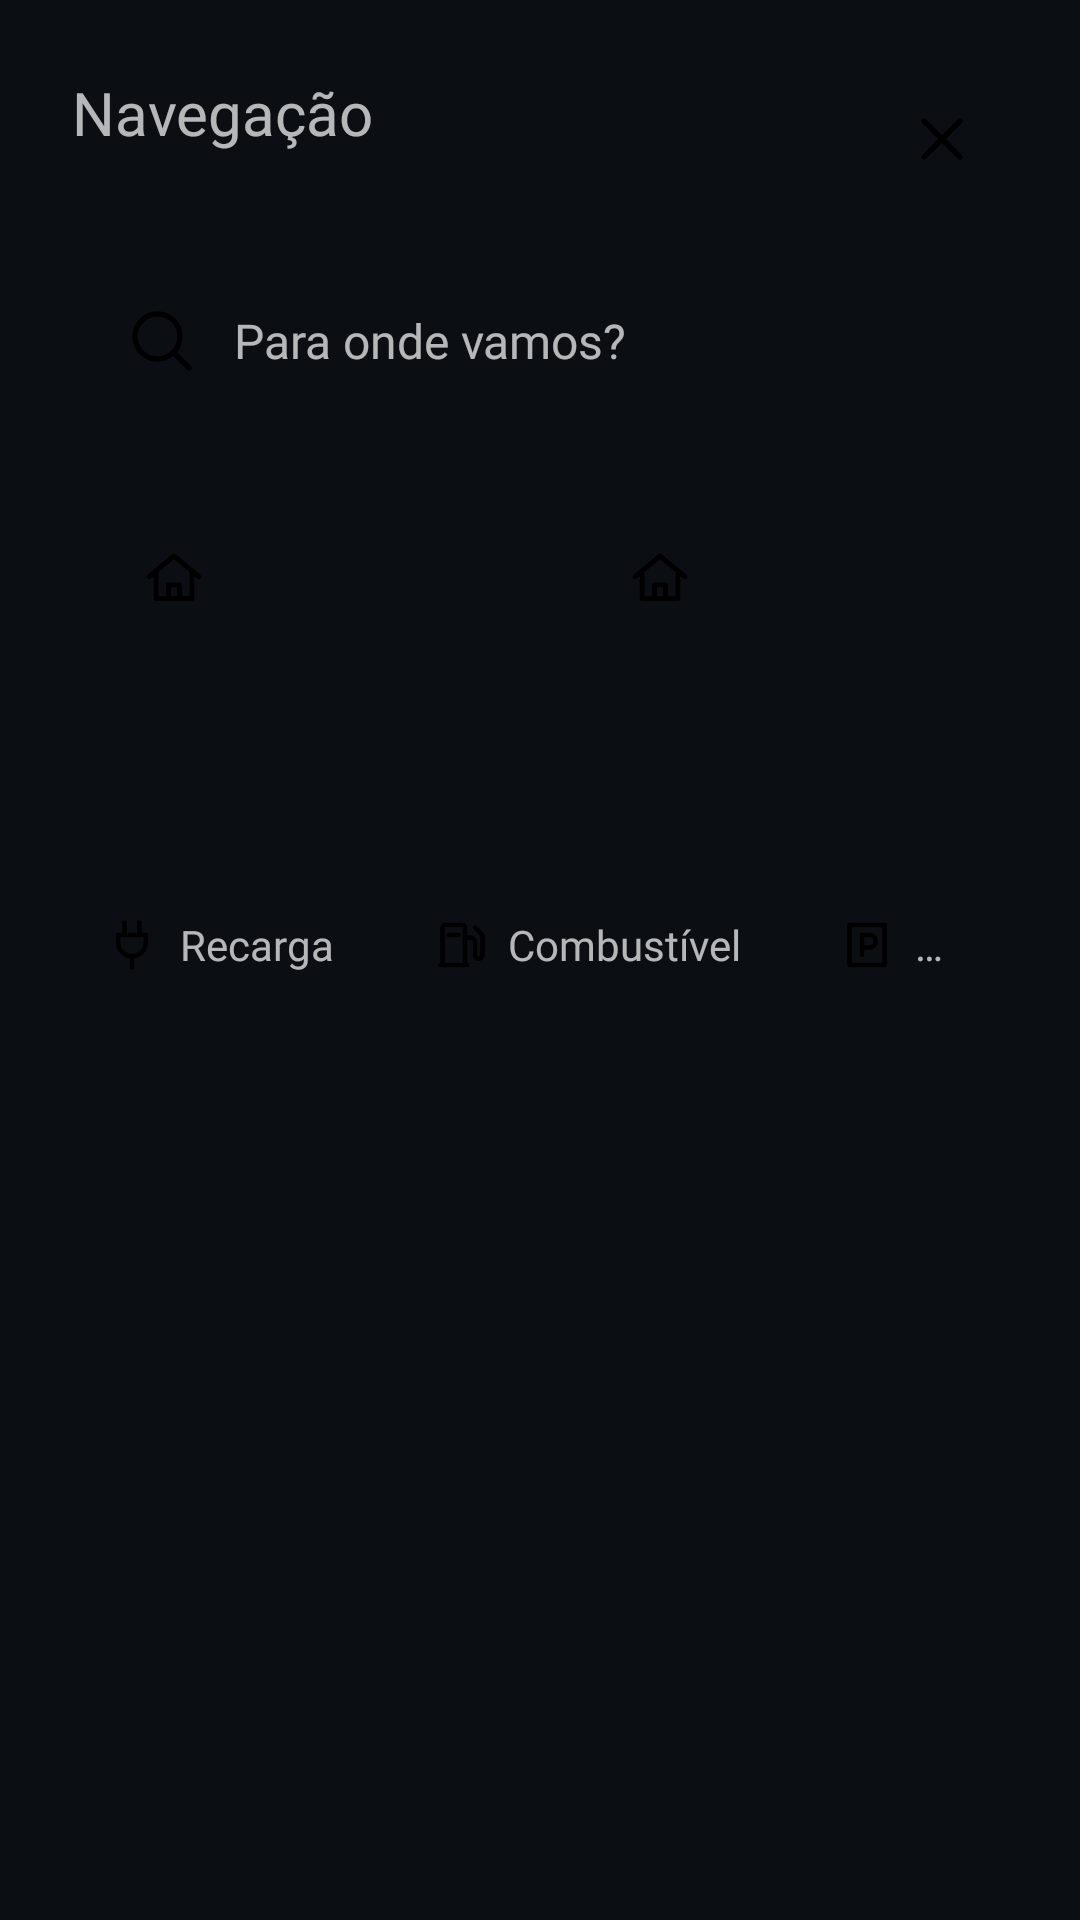

Produce the Android XML layout that renders to this screen, including the resource entries it uses.
<!-- AndroidManifest.xml: application theme Theme.PainelLivre -->
<!-- res/layout/pop_nav.xml -->
<?xml version="1.0" encoding="utf-8"?>
<ScrollView xmlns:android="http://schemas.android.com/apk/res/android"
    android:id="@+id/popNav"
    android:layout_width="470dp"
    android:layout_height="wrap_content"
    android:scrollbars="none">

    <LinearLayout
        android:layout_width="match_parent"
        android:layout_height="wrap_content"
        android:orientation="vertical"
        android:padding="24dp">

        <LinearLayout style="@style/AuPopHead">

            <LinearLayout
                android:layout_width="0dp"
                android:layout_height="wrap_content"
                android:layout_weight="1"
                android:orientation="vertical">

                <TextView
                    style="@style/AuTitle"
                    android:text="@string/nav_title" />

                <TextView
                    android:id="@+id/popNavApp"
                    style="@style/AuCaption"
                    android:maxLines="1" />
            </LinearLayout>

            <ImageView
                android:importantForAccessibility="no"
                android:id="@+id/popNavClose"
                style="@style/AuClose" />
        </LinearLayout>

        <LinearLayout
            android:id="@+id/popNavRoute"
            android:layout_width="match_parent"
            android:layout_height="wrap_content"
            android:layout_marginBottom="12dp"
            android:gravity="center_vertical"
            android:minHeight="62dp"
            android:orientation="horizontal"
            android:padding="8dp"
            android:tag="a_mode_on"
            android:visibility="gone">

            <br.painellivre.cluster.ManeuverView
                android:importantForAccessibility="no"
                android:id="@+id/popNavManeuver"
                android:layout_width="40dp"
                android:layout_height="40dp"
                android:padding="5dp"
                android:tag="a_badge_on" />

            <LinearLayout
                android:layout_width="0dp"
                android:layout_height="wrap_content"
                android:layout_marginStart="12dp"
                android:layout_weight="1"
                android:orientation="vertical">

                <TextView
                    android:id="@+id/popNavRouteTitle"
                    style="@style/AuBodyStrong" />

                <TextView
                    android:id="@+id/popNavRouteSub"
                    style="@style/AuCaption"
                    android:maxLines="1" />
            </LinearLayout>

            <TextView
                android:id="@+id/popNavRouteAction"
                style="@style/AuPillSecondary"
                android:layout_marginStart="8dp"
                android:tag="a_raised_sm" />
        </LinearLayout>

        <LinearLayout
            android:id="@+id/popNavSearch"
            android:layout_width="match_parent"
            android:layout_height="58dp"
            android:contentDescription="@string/destination_hint"
            android:gravity="center_vertical"
            android:orientation="horizontal"
            android:paddingStart="18dp"
            android:paddingEnd="8dp"
            android:tag="a_sunken_click">

            <ImageView
                android:importantForAccessibility="no"
                style="@style/AuIcon"
                android:src="@drawable/au_search" />

            <TextView
                style="@style/AuBody"
                android:layout_width="0dp"
                android:layout_marginStart="12dp"
                android:layout_weight="1"
                android:tag="a_muted"
                android:text="@string/destination_hint" />
        </LinearLayout>

        <LinearLayout
            android:layout_width="match_parent"
            android:layout_height="wrap_content"
            android:layout_marginTop="16dp"
            android:layout_marginBottom="16dp"
            android:orientation="horizontal">

            <include
                android:id="@+id/popNavHome"
                layout="@layout/pop_nav_fav" />

            <Space android:layout_width="12dp" android:layout_height="0dp" />

            <include
                android:id="@+id/popNavWork"
                layout="@layout/pop_nav_fav" />
        </LinearLayout>

        <LinearLayout
            android:id="@+id/popNavCats"
            android:layout_width="match_parent"
            android:layout_height="44dp"
            android:orientation="horizontal">

            <include
                android:id="@+id/popCatCharge"
                layout="@layout/aura_cat_charge" />

            <include
                android:id="@+id/popCatFuel"
                layout="@layout/aura_cat_fuel" />

            <include
                android:id="@+id/popCatParking"
                layout="@layout/aura_cat_parking" />
        </LinearLayout>
    </LinearLayout>
</ScrollView>
<!-- res/layout/pop_nav_fav.xml (included above) -->
<?xml version="1.0" encoding="utf-8"?>
<LinearLayout xmlns:android="http://schemas.android.com/apk/res/android"
    android:layout_width="0dp"
    android:layout_height="wrap_content"
    android:layout_weight="1"
    android:orientation="vertical"
    android:padding="14dp"
    android:tag="a_sunken_click">

    <LinearLayout
        android:layout_width="match_parent"
        android:layout_height="wrap_content"
        android:gravity="center_vertical"
        android:orientation="horizontal">

        <ImageView
            android:id="@+id/favIcon"
            android:layout_width="40dp"
            android:layout_height="40dp"
            android:importantForAccessibility="no"
            android:padding="9dp"
            android:src="@drawable/au_home"
            android:tag="a_badge_on" />

        <TextView
            android:id="@+id/favDistance"
            style="@style/AuNumS"
            android:layout_width="0dp"
            android:layout_weight="1"
            android:gravity="end"
            android:textSize="22sp" />
    </LinearLayout>

    <TextView
        android:id="@+id/favName"
        style="@style/AuBodyStrong"
        android:layout_marginTop="10dp"
        android:textSize="17sp" />

    <TextView
        android:id="@+id/favSub"
        style="@style/AuCaption"
        android:maxLines="1" />
</LinearLayout>
<!-- res/layout/aura_cat_charge.xml (included above) -->
<?xml version="1.0" encoding="utf-8"?>
<LinearLayout xmlns:android="http://schemas.android.com/apk/res/android"
    android:id="@+id/catCharge"
    android:layout_width="wrap_content"
    android:layout_height="44dp"
    android:layout_marginEnd="8dp"
    android:gravity="center_vertical"
    android:orientation="horizontal"
    android:paddingStart="10dp"
    android:paddingEnd="14dp"
    android:tag="a_sunken_pill">

    <ImageView
        android:importantForAccessibility="no"
        style="@style/AuIcon"
        android:layout_width="20dp"
        android:layout_height="20dp"
        android:src="@drawable/au_plug"
        android:tag="a_icon_accent" />

    <TextView
        style="@style/AuLabel"
        android:layout_marginStart="6dp"
        android:text="@string/cat_charge" />
</LinearLayout>
<!-- res/layout/aura_cat_fuel.xml (included above) -->
<?xml version="1.0" encoding="utf-8"?>
<LinearLayout xmlns:android="http://schemas.android.com/apk/res/android"
    android:id="@+id/catFuel"
    android:layout_width="wrap_content"
    android:layout_height="44dp"
    android:layout_marginEnd="8dp"
    android:gravity="center_vertical"
    android:orientation="horizontal"
    android:paddingStart="10dp"
    android:paddingEnd="14dp"
    android:tag="a_sunken_pill">

    <ImageView
        android:importantForAccessibility="no"
        style="@style/AuIcon"
        android:layout_width="20dp"
        android:layout_height="20dp"
        android:src="@drawable/au_fuel"
        android:tag="a_icon_accent" />

    <TextView
        style="@style/AuLabel"
        android:layout_marginStart="6dp"
        android:text="@string/cat_fuel" />
</LinearLayout>
<!-- res/layout/aura_cat_parking.xml (included above) -->
<?xml version="1.0" encoding="utf-8"?>
<LinearLayout xmlns:android="http://schemas.android.com/apk/res/android"
    android:id="@+id/catParking"
    android:layout_width="wrap_content"
    android:layout_height="44dp"
    android:layout_marginEnd="8dp"
    android:gravity="center_vertical"
    android:orientation="horizontal"
    android:paddingStart="10dp"
    android:paddingEnd="14dp"
    android:tag="a_sunken_pill">

    <ImageView
        android:importantForAccessibility="no"
        style="@style/AuIcon"
        android:layout_width="20dp"
        android:layout_height="20dp"
        android:src="@drawable/au_parking"
        android:tag="a_icon_accent" />

    <TextView
        style="@style/AuLabel"
        android:layout_marginStart="6dp"
        android:text="@string/cat_parking" />
</LinearLayout>
<!-- resources referenced by this layout -->
<resources>
  <string name="cat_charge">Recarga</string>
  <string name="cat_fuel">Combustível</string>
  <string name="cat_parking">Estacionamento</string>
  <string name="destination_hint">Para onde vamos?</string>
  <string name="nav_title">Navegação</string>
  <style name="AuBody">
          <item name="android:layout_width">wrap_content</item>
          <item name="android:layout_height">wrap_content</item>
          <item name="android:fontFamily">@font/albert_sans_medium</item>
          <item name="android:textSize">16sp</item>
          <item name="android:maxLines">1</item>
          <item name="android:ellipsize">end</item>
          <item name="android:tag">a_ink</item>
      </style>
  <style name="AuBodyStrong" parent="AuBody">
          <item name="android:fontFamily">@font/albert_sans_semibold</item>
      </style>
  <style name="AuCaption">
          <item name="android:layout_width">wrap_content</item>
          <item name="android:layout_height">wrap_content</item>
          <item name="android:fontFamily">@font/albert_sans_medium</item>
          <item name="android:textSize">13sp</item>
          <item name="android:maxLines">2</item>
          <item name="android:ellipsize">end</item>
          <item name="android:tag">a_muted</item>
      </style>
  <style name="AuClose" parent="AuRoundSmall">
          <item name="android:src">@drawable/au_close</item>
          <item name="android:contentDescription">@string/close</item>
      </style>
  <style name="AuIcon">
          <item name="android:layout_width">24dp</item>
          <item name="android:layout_height">24dp</item>
          <item name="android:importantForAccessibility">no</item>
          <item name="android:tag">a_icon</item>
      </style>
  <style name="AuLabel">
          <item name="android:layout_width">wrap_content</item>
          <item name="android:layout_height">wrap_content</item>
          <item name="android:fontFamily">@font/albert_sans_semibold</item>
          <item name="android:textSize">14sp</item>
          <item name="android:maxLines">1</item>
          <item name="android:ellipsize">end</item>
          <item name="android:tag">a_ink</item>
      </style>
  <style name="AuNumS" parent="AuNumL">
          <item name="android:fontFamily">@font/sora_regular</item>
          <item name="android:textSize">20sp</item>
      </style>
  <style name="AuPillSecondary" parent="AuPillButton">
          <item name="android:layout_height">44dp</item>
          <item name="android:paddingStart">16dp</item>
          <item name="android:paddingEnd">16dp</item>
          <item name="android:textSize">14sp</item>
          <item name="android:tag">a_sunken_pill</item>
      </style>
  <style name="AuPopHead">
          <item name="android:layout_width">match_parent</item>
          <item name="android:layout_height">wrap_content</item>
          <item name="android:layout_marginBottom">16dp</item>
          <item name="android:gravity">center_vertical</item>
          <item name="android:orientation">horizontal</item>
      </style>
  <style name="AuTitle">
          <item name="android:layout_width">wrap_content</item>
          <item name="android:layout_height">wrap_content</item>
          <item name="android:fontFamily">@font/albert_sans_semibold</item>
          <item name="android:textSize">20sp</item>
          <item name="android:maxLines">1</item>
          <item name="android:ellipsize">end</item>
          <item name="android:tag">a_ink</item>
      </style>
  <style name="AuRoundSmall">
          <item name="android:layout_width">44dp</item>
          <item name="android:layout_height">44dp</item>
          <item name="android:padding">10dp</item>
          <item name="android:tag">a_sunken_round</item>
      </style>
  <string name="close">Fechar</string>
  <color name="accent">#1E88FF</color>
  <color name="bg">#0B0F14</color>
  <color name="text">#F2F5F8</color>
  <color name="text_dim">#9AA7B5</color>
</resources>
